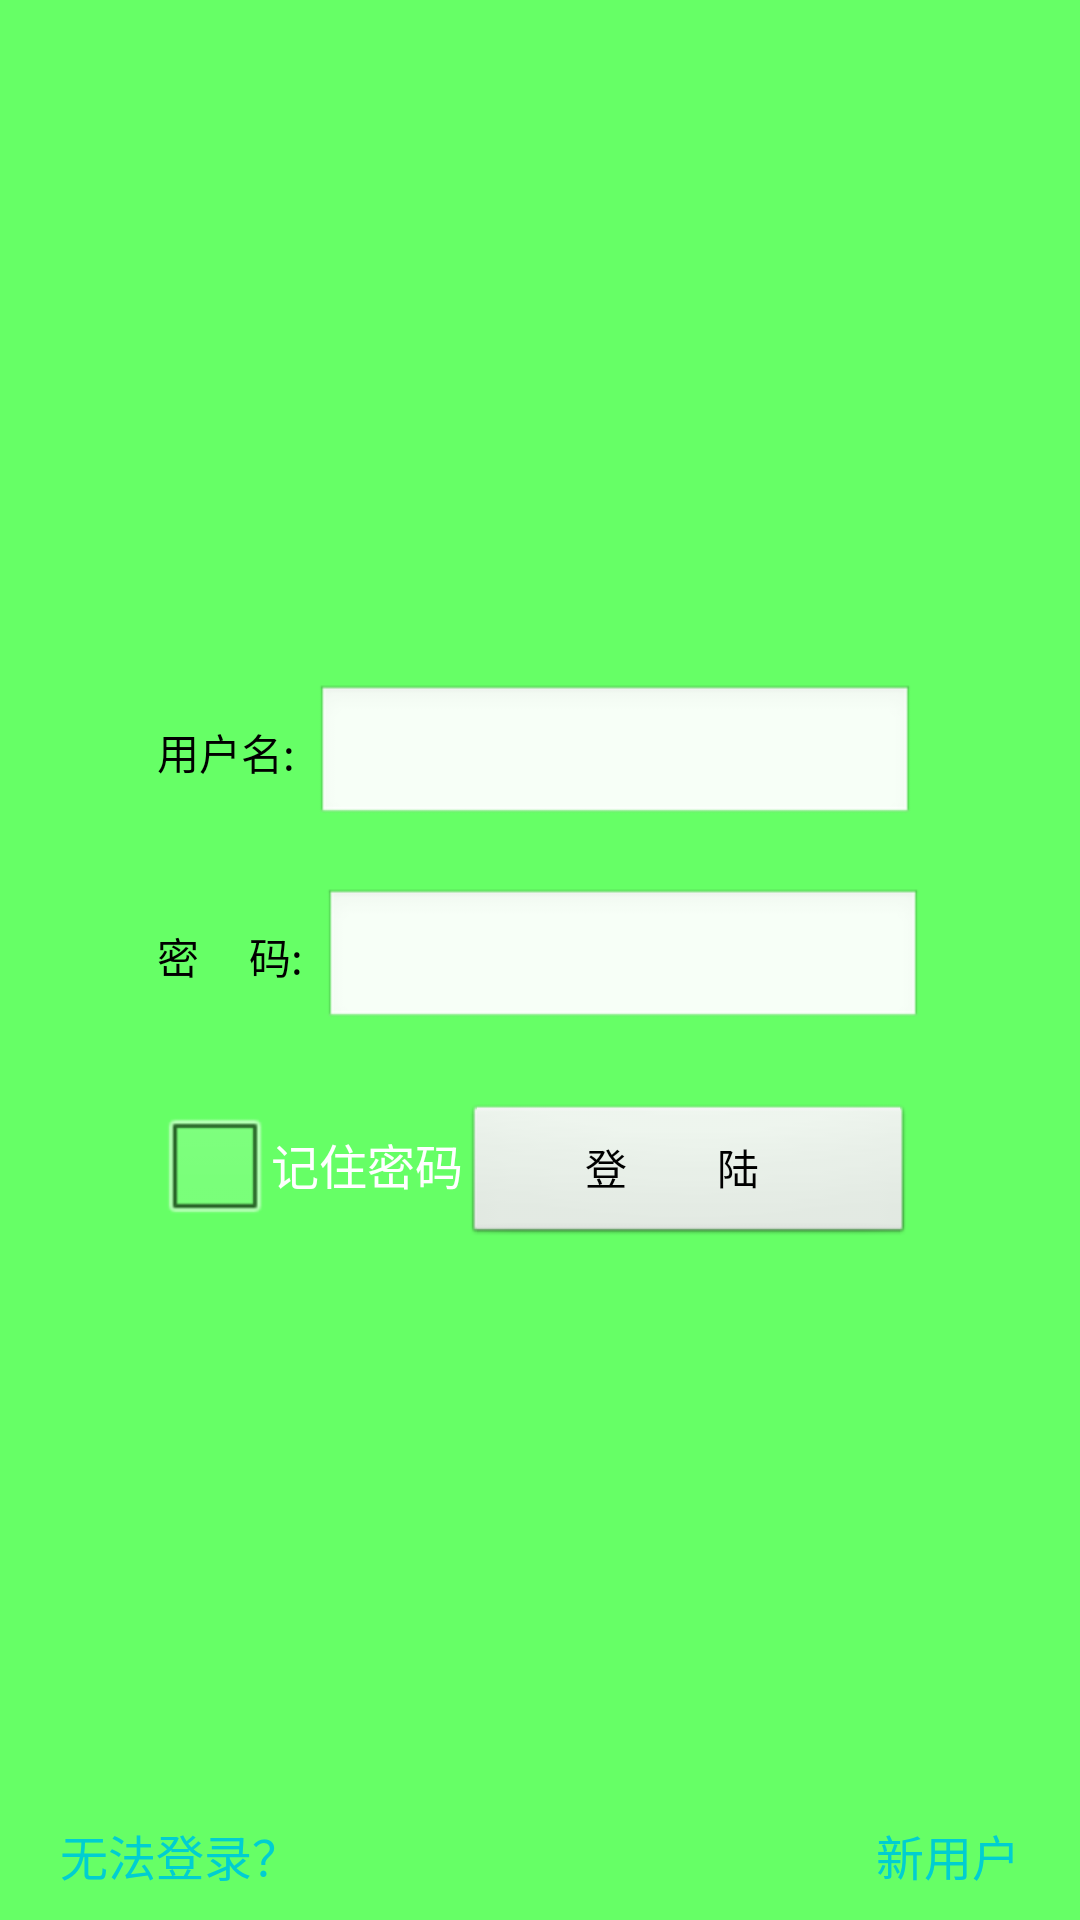

Android layout source for this screen:
<!-- AndroidManifest.xml: application theme android:Theme.Black.NoTitleBar.Fullscreen -->
<!-- res/layout/activity_login.xml -->
<RelativeLayout xmlns:android="http://schemas.android.com/apk/res/android"
    xmlns:tools="http://schemas.android.com/tools"
    android:id="@+id/TableLayout1"
    android:layout_width="match_parent"
    android:layout_height="match_parent"
    android:background="#66FF66" >

    <ImageView
        android:id="@+id/img_icon"
        android:layout_width="50dp"
        android:layout_height="50dp"
        android:layout_centerHorizontal="true"
        android:layout_marginTop="60dp"
        android:src="@drawable/ic_launcher" />

    <RelativeLayout
        android:layout_width="wrap_content"
        android:layout_height="wrap_content"
        android:layout_centerInParent="true" >

        <LinearLayout
            android:id="@+id/layout_username"
            android:layout_width="wrap_content"
            android:layout_height="wrap_content"
            android:orientation="horizontal" >

            <TextView
                android:layout_width="wrap_content"
                android:layout_height="wrap_content"
                android:text="用户名:  "
                android:textColor="#000" />

            <EditText
                android:id="@+id/et_name"
                android:layout_width="wrap_content"
                android:layout_height="wrap_content"
                android:minWidth="200dp" />
        </LinearLayout>

        <LinearLayout
            android:id="@+id/layout_pwd"
            android:layout_width="wrap_content"
            android:layout_height="wrap_content"
            android:layout_below="@id/layout_username"
            android:layout_marginTop="20dp"
            android:orientation="horizontal" >

            <TextView
                android:layout_width="wrap_content"
                android:layout_height="wrap_content"
                android:text="密     码:  "
                android:textColor="#000" />

            <EditText
                android:id="@+id/et_pwd"
                android:layout_width="wrap_content"
                android:layout_height="wrap_content"
                android:inputType="textPassword"
                android:minWidth="200dp" />
        </LinearLayout>

        <LinearLayout
            android:layout_width="wrap_content"
            android:layout_height="wrap_content"
            android:layout_below="@id/layout_pwd"
            android:layout_marginTop="20dp"
            android:orientation="horizontal" >

            <CheckBox
                android:id="@+id/cb_pwd"
                android:layout_width="wrap_content"
                android:layout_height="wrap_content"
                android:text="记住密码" />

            <Button
                android:id="@+id/btn_login"
                android:layout_width="wrap_content"
                android:layout_height="wrap_content"
                android:text="         登         陆            " />
        </LinearLayout>
    </RelativeLayout>

    <TextView
        android:layout_width="wrap_content"
        android:layout_height="wrap_content"
        android:layout_alignParentBottom="true"
        android:layout_marginBottom="10dp"
        android:layout_marginLeft="20dp"
        android:text="无法登录？"
        android:textColor="#00CED1"
        android:textSize="16sp" />

    <TextView
        android:id="@+id/text_register"
        android:layout_width="wrap_content"
        android:layout_height="wrap_content"
        android:layout_alignParentBottom="true"
        android:layout_alignParentRight="true"
        android:layout_marginBottom="10dp"
        android:layout_marginRight="20dp"
        android:text="新用户"
        android:textColor="#00CED1"
        android:textSize="16sp" />

</RelativeLayout>
<!-- resources referenced by this layout -->
<resources>

</resources>
